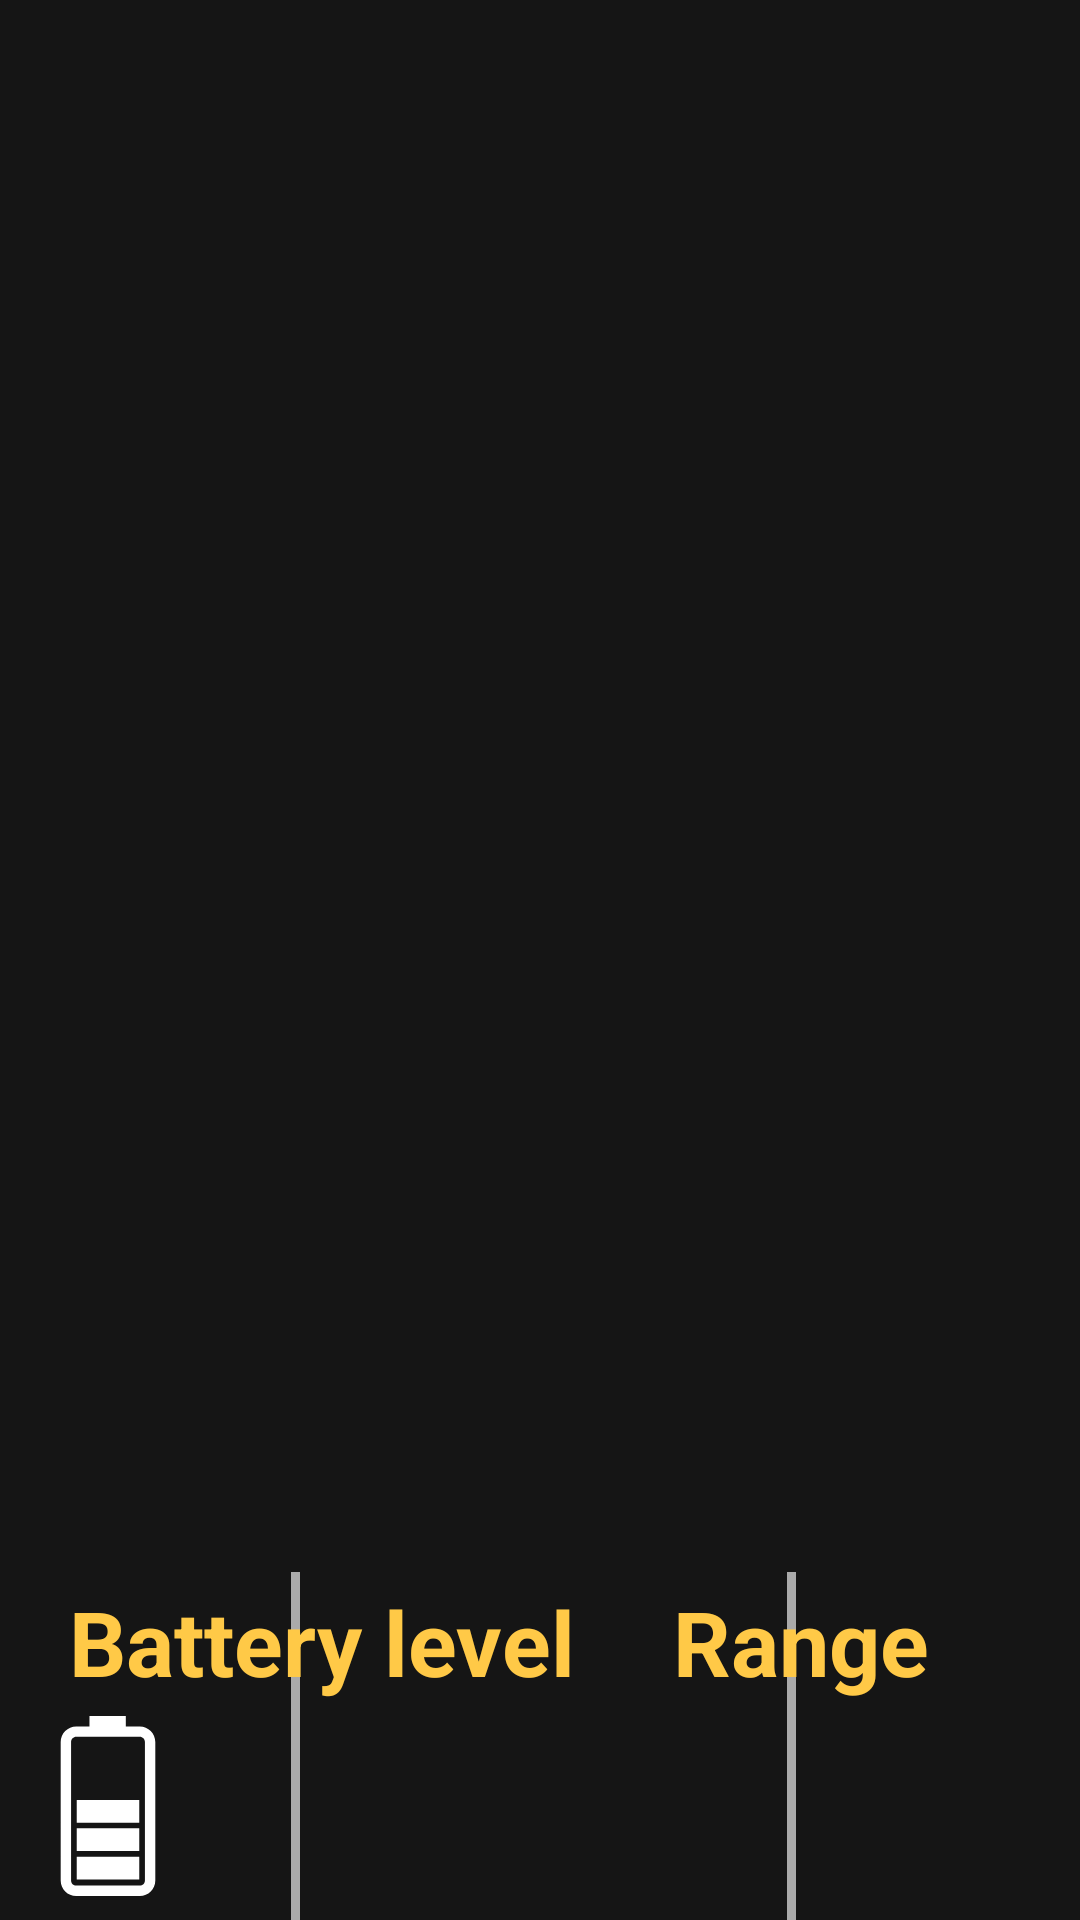

Produce the Android XML layout that renders to this screen, including the resource entries it uses.
<!-- AndroidManifest.xml: application theme Theme.PolestarInfo -->
<!-- res/layout/fragment_fuel.xml -->
<?xml version="1.0" encoding="utf-8"?>
<androidx.constraintlayout.widget.ConstraintLayout xmlns:android="http://schemas.android.com/apk/res/android"
    xmlns:app="http://schemas.android.com/apk/res-auto"
    xmlns:tools="http://schemas.android.com/tools"
    android:layout_width="match_parent"
    android:layout_height="match_parent"
    android:background="@color/application_background_color"
    tools:context=".fragments.FuelFragment">

    <ImageView
        android:id="@+id/polestar2"
        android:layout_marginTop="@dimen/polestar2_marginTop"
        android:layout_width="@dimen/polestar2_width"
        android:layout_height="@dimen/polestar2_height"
        android:src="@drawable/polestar2_top_view"
        app:layout_constraintBottom_toBottomOf="parent"
        app:layout_constraintEnd_toEndOf="parent"
        app:layout_constraintStart_toStartOf="parent"
        app:layout_constraintTop_toTopOf="parent"
        app:layout_constraintVertical_bias="0.51" />

    <View
        android:layout_width="@dimen/view_width"
        android:layout_height="@dimen/view_height"
        android:layout_marginTop="@dimen/view1_marginTop"
        android:background="@android:color/darker_gray"
        app:layout_constraintEnd_toEndOf="parent"
        app:layout_constraintHorizontal_bias="0.272"
        app:layout_constraintStart_toStartOf="parent"
        app:layout_constraintTop_toTopOf="parent" />

    <View
        android:layout_width="@dimen/view_width"
        android:layout_height="@dimen/view_height"
        android:layout_marginTop="@dimen/view2_marginTop"
        android:background="@android:color/darker_gray"
        app:layout_constraintEnd_toEndOf="parent"
        app:layout_constraintHorizontal_bias="0.729"
        app:layout_constraintStart_toStartOf="parent"
        app:layout_constraintTop_toTopOf="parent" />

    <View
        android:layout_width="@dimen/view_width"
        android:layout_height="@dimen/view_height"
        android:layout_marginTop="@dimen/view1_marginTop"
        android:background="@android:color/darker_gray"
        app:layout_constraintEnd_toEndOf="parent"
        app:layout_constraintHorizontal_bias="0.735"
        app:layout_constraintStart_toStartOf="parent"
        app:layout_constraintTop_toTopOf="parent" />

    <View
        android:layout_width="@dimen/view_width"
        android:layout_height="@dimen/view_height"
        android:layout_marginTop="@dimen/view2_marginTop"
        android:background="@android:color/darker_gray"
        app:layout_constraintEnd_toEndOf="parent"
        app:layout_constraintHorizontal_bias="0.272"
        app:layout_constraintStart_toStartOf="parent"
        app:layout_constraintTop_toTopOf="parent" />

    <TextView
        android:layout_width="wrap_content"
        android:layout_height="wrap_content"
        android:layout_marginTop="@dimen/battery_header_marginTop"
        android:padding="@dimen/battery_header_padding"
        android:text="@string/battery_level"
        android:textColor="@color/sensor_header_text_color"
        android:textSize="@dimen/header_text_size"
        android:textStyle="bold"

        app:layout_constraintEnd_toEndOf="parent"
        app:layout_constraintHorizontal_bias="0.108"
        app:layout_constraintStart_toStartOf="parent"
        app:layout_constraintTop_toTopOf="parent" />

    <ImageView
        android:id="@+id/battery_icon"
        android:layout_width="@dimen/battery_icon_size"
        android:layout_height="@dimen/battery_icon_size"
        android:layout_marginEnd="@dimen/battery_icon_marginEnd"
        android:layout_marginTop="@dimen/battery_icon_marginTop"

        android:src="@drawable/ic_battery_status_medium"
        app:layout_constraintEnd_toStartOf="@+id/battery_level"
        app:layout_constraintHorizontal_bias="1.0"
        app:layout_constraintStart_toStartOf="parent"
        app:layout_constraintTop_toTopOf="parent" />

    <TextView
        android:id="@+id/range"
        android:layout_width="@dimen/range_text_width"
        android:layout_height="@dimen/range_text_height"
        android:layout_marginTop="@dimen/range_text_marginTop"
        android:gravity="start"
        android:paddingStart="@dimen/range_text_paddingStart"
        android:textAlignment="gravity"
        android:textColor="@color/application_text_color"
        android:textSize="@dimen/sensors_text_size"
        app:layout_constraintEnd_toEndOf="parent"
        app:layout_constraintHorizontal_bias="0.92"
        app:layout_constraintStart_toStartOf="parent"
        app:layout_constraintTop_toTopOf="parent" />

    <TextView
        android:layout_width="wrap_content"
        android:layout_height="wrap_content"
        android:layout_marginTop="@dimen/battery_capacity_header_marginTop"
        android:padding="@dimen/battery_header_padding"
        android:text="@string/battery_capacity"
        android:textColor="@color/sensor_header_text_color"
        android:textSize="@dimen/header_text_size"
        android:textStyle="bold"

        app:layout_constraintEnd_toEndOf="parent"
        app:layout_constraintHorizontal_bias="0.059"
        app:layout_constraintStart_toStartOf="parent"
        app:layout_constraintTop_toTopOf="parent" />

    <TextView
        android:id="@+id/battery_capacity"
        android:layout_width="@dimen/battery_capacity_text_width"
        android:layout_height="@dimen/battery_capacity_text_height"
        android:layout_marginTop="@dimen/battery_capacity_text_marginTop"
        android:gravity="end"
        android:paddingEnd="@dimen/range_text_paddingStart"
        android:textAlignment="gravity"
        android:textColor="@color/application_text_color"
        android:textSize="@dimen/sensors_text_size"
        app:layout_constraintEnd_toEndOf="parent"
        app:layout_constraintHorizontal_bias="0.028"
        app:layout_constraintStart_toStartOf="parent"
        app:layout_constraintTop_toTopOf="parent" />

    <TextView
        android:layout_width="wrap_content"
        android:layout_height="wrap_content"
        android:layout_marginTop="@dimen/battery_header_marginTop"
        android:padding="@dimen/battery_header_padding"
        android:text="@string/range"
        android:textColor="@color/sensor_header_text_color"
        android:textSize="@dimen/header_text_size"
        android:textStyle="bold"

        app:layout_constraintEnd_toEndOf="parent"
        app:layout_constraintHorizontal_bias="0.824"
        app:layout_constraintStart_toStartOf="parent"
        app:layout_constraintTop_toTopOf="parent" />

    <TextView
        android:id="@+id/battery_level"
        android:layout_width="@dimen/battery_level_text_width"
        android:layout_height="@dimen/battery_level_text_height"
        android:layout_marginTop="@dimen/range_text_marginTop"
        android:gravity="end"
        android:textAlignment="gravity"
        android:textColor="@color/application_text_color"
        android:textSize="@dimen/sensors_text_size"
        app:layout_constraintEnd_toEndOf="parent"
        app:layout_constraintHorizontal_bias="0.125"
        app:layout_constraintStart_toStartOf="parent"
        app:layout_constraintTop_toTopOf="parent" />

    <TextView
        android:id="@+id/odometer_and_charge_header"
        android:layout_width="@dimen/odometer_and_charge_header_width"
        android:layout_height="wrap_content"
        android:layout_marginTop="@dimen/battery_capacity_header_marginTop"
        android:padding="@dimen/battery_header_padding"
        android:text=""
        android:textColor="@color/sensor_header_text_color"
        android:textSize="@dimen/header_text_size"
        android:textStyle="bold"

        app:layout_constraintEnd_toEndOf="parent"
        app:layout_constraintHorizontal_bias="0.887"
        app:layout_constraintStart_toStartOf="parent"
        app:layout_constraintTop_toTopOf="parent" />

    <TextView
        android:id="@+id/odometer_and_charge"
        android:layout_width="@dimen/odometer_and_charge_text_width"
        android:layout_height="@dimen/odometer_and_charge_text_height"
        android:layout_marginTop="@dimen/battery_capacity_text_marginTop"
        android:gravity="start"
        android:text=""
        android:textAlignment="gravity"
        android:textColor="@color/application_text_color"
        android:textSize="@dimen/sensors_text_size"
        app:layout_constraintEnd_toEndOf="parent"
        app:layout_constraintHorizontal_bias="0.901"
        app:layout_constraintStart_toStartOf="parent"
        app:layout_constraintTop_toTopOf="parent" />

    <TextView
        android:id="@+id/outdoor_temperature"
        android:layout_width="wrap_content"
        android:layout_height="wrap_content"
        android:text=""
        android:textColor="@color/application_text_color"
        android:textSize="@dimen/sensors_text_size"
        app:layout_constraintBottom_toBottomOf="parent"
        app:layout_constraintEnd_toEndOf="parent"
        app:layout_constraintStart_toStartOf="parent"
        app:layout_constraintTop_toTopOf="parent"
        app:layout_constraintVertical_bias="0.214" />
</androidx.constraintlayout.widget.ConstraintLayout>
<!-- resources referenced by this layout -->
<resources>
  <color name="application_background_color">#151515</color>
  <color name="application_text_color">#f5f5f5</color>
  <color name="sensor_header_text_color">#FFC947</color>
  <dimen name="battery_capacity_header_marginTop">844dp</dimen>
  <dimen name="battery_capacity_text_height">70dp</dimen>
  <dimen name="battery_capacity_text_marginTop">892dp</dimen>
  <dimen name="battery_capacity_text_width">250dp</dimen>
  <dimen name="battery_header_marginTop">524dp</dimen>
  <dimen name="battery_header_padding">3dp</dimen>
  <dimen name="battery_icon_marginEnd">-40dp</dimen>
  <dimen name="battery_icon_marginTop">572dp</dimen>
  <dimen name="battery_icon_size">60dp</dimen>
  <dimen name="battery_level_text_height">70dp</dimen>
  <dimen name="battery_level_text_width">150dp</dimen>
  <dimen name="header_text_size">30sp</dimen>
  <dimen name="odometer_and_charge_header_width">165dp</dimen>
  <dimen name="odometer_and_charge_text_height">70dp</dimen>
  <dimen name="odometer_and_charge_text_width">180dp</dimen>
  <dimen name="polestar2_height">800dp</dimen>
  <dimen name="polestar2_marginTop">80dp</dimen>
  <dimen name="polestar2_width">600dp</dimen>
  <dimen name="range_text_height">70dp</dimen>
  <dimen name="range_text_marginTop">572dp</dimen>
  <dimen name="range_text_paddingStart">7dp</dimen>
  <dimen name="range_text_width">200dp</dimen>
  <dimen name="sensors_text_size">45sp</dimen>
  <dimen name="view1_marginTop">524dp</dimen>
  <dimen name="view2_marginTop">844dp</dimen>
  <dimen name="view_height">120dp</dimen>
  <dimen name="view_width">3dp</dimen>
  <!-- drawable ic_battery_status_medium (drawable) -->
  <vector android:autoMirrored="true" android:height="512dp"
      android:viewportHeight="471.829" android:viewportWidth="471.829"
      android:width="512dp" xmlns:android="http://schemas.android.com/apk/res/android">
      <path android:fillColor="#ffffff" android:pathData="M319.089,27.221h-36.475V0h-95.27v27.221h-34.607c-22.517,0 -40.829,18.317 -40.829,40.832v362.946c0,22.51 18.317,40.83 40.829,40.83h166.352c22.524,0 40.832,-18.32 40.832,-40.83V68.052C359.921,45.538 341.613,27.221 319.089,27.221zM332.705,431.002c0,7.501 -6.108,13.607 -13.616,13.607H152.737c-7.501,0 -13.608,-6.095 -13.608,-13.607V68.052c0,-7.501 6.107,-13.611 13.608,-13.611h166.352c7.508,0 13.616,6.109 13.616,13.611V431.002zM317.862,428.5H153.966v-59.719h163.896V428.5zM317.862,354.071H153.966v-59.716h163.896V354.071zM317.862,279.64H153.966v-59.72h163.896V279.64z"/>
  </vector>
  <string name="battery_capacity">Battery capacity</string>
  <string name="battery_level">Battery level</string>
  <string name="range">Range</string>
  <style name="Theme.PolestarInfo" parent="Theme.MaterialComponents.DayNight.NoActionBar">
          
          <item name="colorPrimary">@color/purple_500</item>
          <item name="colorPrimaryVariant">@color/purple_700</item>
          <item name="colorOnPrimary">@color/white</item>
          
          <item name="colorSecondary">@color/teal_200</item>
          <item name="colorSecondaryVariant">@color/teal_700</item>
          <item name="colorOnSecondary">@color/black</item>
          
          <item name="android:statusBarColor" tools:targetApi="l">?attr/colorPrimaryVariant</item>
          
      </style>
  <color name="purple_500">#FF6200EE</color>
  <color name="purple_700">#FF3700B3</color>
  <color name="white">#FFFFFFFF</color>
  <color name="teal_200">#FF03DAC5</color>
  <color name="teal_700">#FF018786</color>
  <color name="black">#FF000000</color>
</resources>
